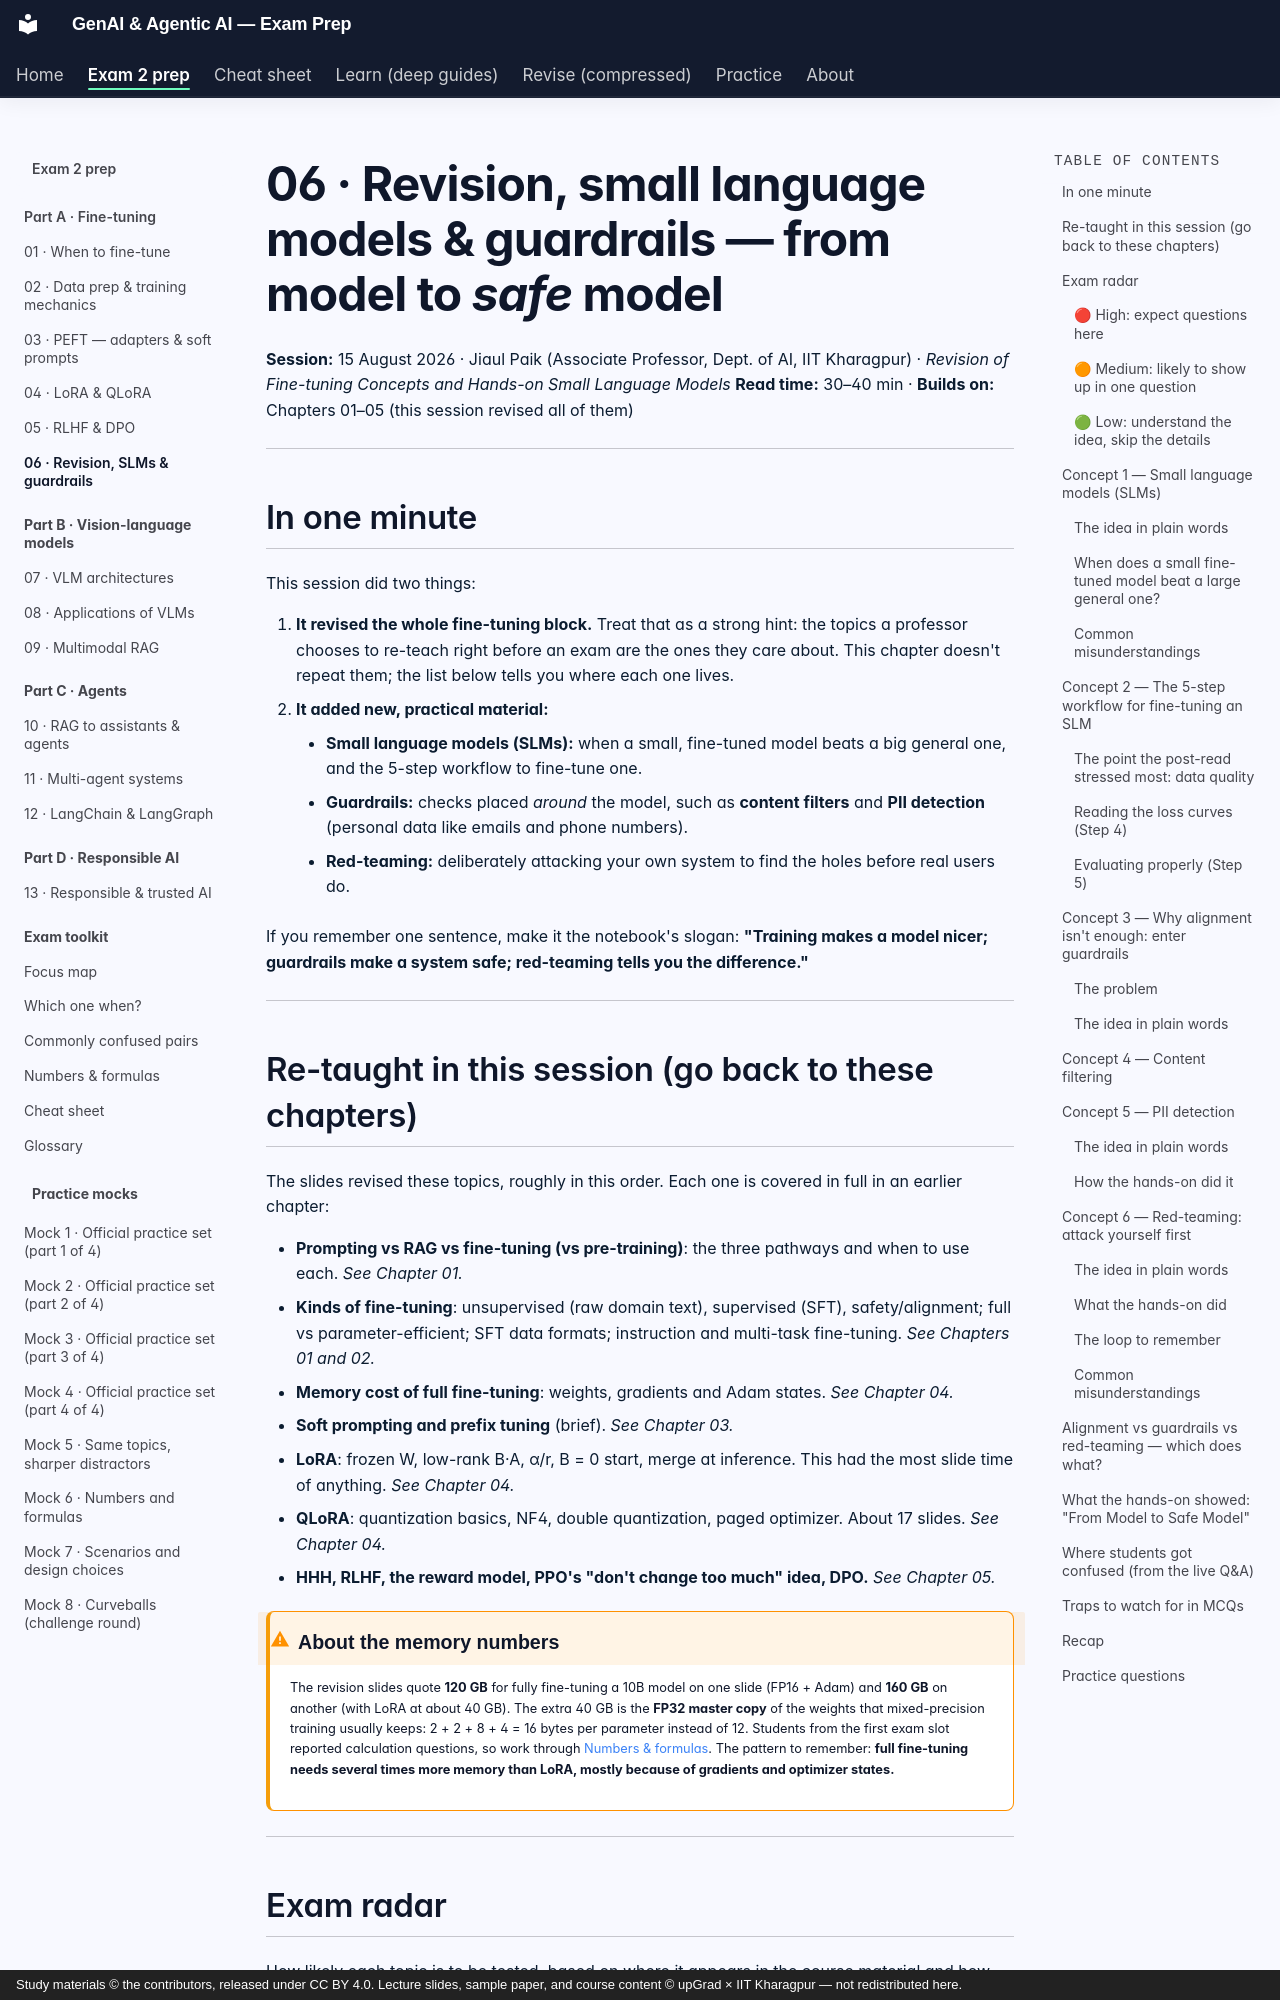

repository: SiddMajum1993/genai-iitkgp-exam-prep · page: exam2/learn/06-revision-slm-guardrails/index.html · generator: mkdocs · copyright: Study materials © the contributors, released under CC BY 4.0. Lecture slides, sample paper, and course content © upGrad × IIT Kharagpur — not redistributed here.

# 06 · Revision, small language models & guardrails — from model to *safe* model

**Session:** 15 August 2026 · Jiaul Paik (Associate Professor, Dept. of AI, IIT Kharagpur) · *Revision of Fine-tuning Concepts and Hands-on Small Language Models*
**Read time:** 30–40 min · **Builds on:** Chapters 01–05 (this session revised all of them)

---

## In one minute

This session did two things:

1. **It revised the whole fine-tuning block.** Treat that as a strong hint: the topics a professor chooses to re-teach right before an exam are the ones they care about. This chapter doesn't repeat them; the list below tells you where each one lives.
2. **It added new, practical material:**
    - **Small language models (SLMs):** when a small, fine-tuned model beats a big general one, and the 5-step workflow to fine-tune one.
    - **Guardrails:** checks placed *around* the model, such as **content filters** and **PII detection** (personal data like emails and phone numbers).
    - **Red-teaming:** deliberately attacking your own system to find the holes before real users do.

If you remember one sentence, make it the notebook's slogan: **"Training makes a model nicer; guardrails make a system safe; red-teaming tells you the difference."**

---

## Re-taught in this session (go back to these chapters)

The slides revised these topics, roughly in this order. Each one is covered in full in an earlier chapter:

- **Prompting vs RAG vs fine-tuning (vs pre-training)**: the three pathways and when to use each. *See Chapter 01.*
- **Kinds of fine-tuning**: unsupervised (raw domain text), supervised (SFT), safety/alignment; full vs parameter-efficient; SFT data formats; instruction and multi-task fine-tuning. *See Chapters 01 and 02.*
- **Memory cost of full fine-tuning**: weights, gradients and Adam states. *See Chapter 04.*
- **Soft prompting and prefix tuning** (brief). *See Chapter 03.*
- **LoRA**: frozen W, low-rank B·A, α/r, B = 0 start, merge at inference. This had the most slide time of anything. *See Chapter 04.*
- **QLoRA**: quantization basics, NF4, double quantization, paged optimizer. About 17 slides. *See Chapter 04.*
- **HHH, RLHF, the reward model, PPO's "don't change too much" idea, DPO.** *See Chapter 05.*

!!! warning "About the memory numbers"
    The revision slides quote **120 GB** for fully fine-tuning a 10B model on one slide (FP16 + Adam) and **160 GB** on another (with LoRA at about 40 GB). The extra 40 GB is the **FP32 master copy** of the weights that mixed-precision training usually keeps: 2 + 2 + 8 + 4 = 16 bytes per parameter instead of 12. Students from the first exam slot reported calculation questions, so work through [Numbers & formulas](../extras/formulas.md). The pattern to remember: **full fine-tuning needs several times more memory than LoRA, mostly because of gradients and optimizer states.**

---

## Exam radar

How likely each topic is to be tested, based on where it appears in the course material and how close to the exam it was taught.
